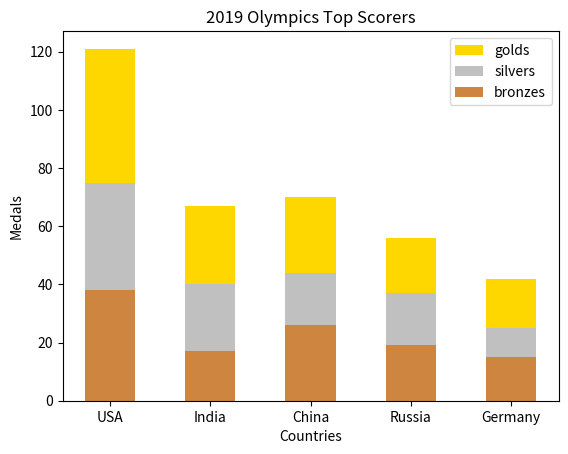

Source code (Python):
from matplotlib import pyplot as plt  
import numpy as np  
  
countries = ['USA', 'India', 'China', 'Russia', 'Germany']  
bronzes = np.array([38, 17, 26, 19, 15])  
silvers = np.array([37, 23, 18, 18, 10])  
golds = np.array([46, 27, 26, 19, 17])  
ind = [x for x, _ in enumerate(countries)]  
  
plt.bar(ind, golds, width=0.5, label='golds', color='gold', bottom=silvers+bronzes)  
plt.bar(ind, silvers, width=0.5, label='silvers', color='silver', bottom=bronzes)  
plt.bar(ind, bronzes, width=0.5, label='bronzes', color='#CD853F')  
  
plt.xticks(ind, countries)  
plt.ylabel("Medals")  
plt.xlabel("Countries")  
plt.legend(loc="upper right")  
plt.title("2019 Olympics Top Scorers") 

plt.show()
